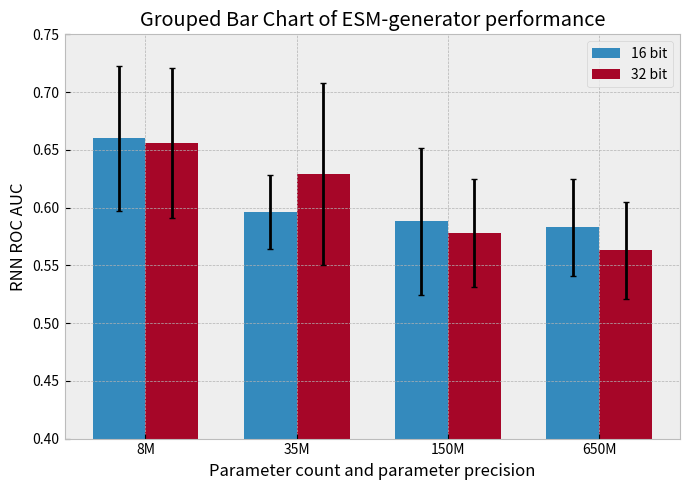

Here is the Python script that generated this plot: (Note: this script raises an exception after producing the figure.)
import numpy as np
import matplotlib.pyplot as plt

# for professional look:
plt.style.use("bmh")

# Data
categories = ['8M', '35M', '150M', '650M']

group1 = [0.660, 0.656]
error1 = [0.063, 0.065]

group2 = [0.596, 0.629]
error2 = [0.032, 0.079]

group3 = [0.588, 0.578]
error3 = [0.064, 0.047]

group4 = [0.583, 0.563]
error4 = [0.042, 0.042]

data = np.array([group1, group2, group3, group4])
err = np.array([error1, error2, error3, error4])

# Positions
x = np.arange(4)
width = 0.35

# Plot
plt.figure(figsize=(7, 5))
plt.bar(x - width/2, data[:, 0], width, label='16 bit', yerr=err[:,0], capsize=2)
plt.bar(x + width/2, data[:, 1], width, label='32 bit', yerr=err[:,1], capsize=2)

# Labels and title
plt.xlabel('Parameter count and parameter precision')
plt.ylabel('RNN ROC AUC')
plt.ylim(0.4, 0.75)
plt.title('Grouped Bar Chart of ESM-generator performance')
plt.xticks(x, categories)
plt.legend()

# Layout and display
plt.tight_layout()
plt.show()
plt.savefig("src/visualization/images/param_chart.png")
